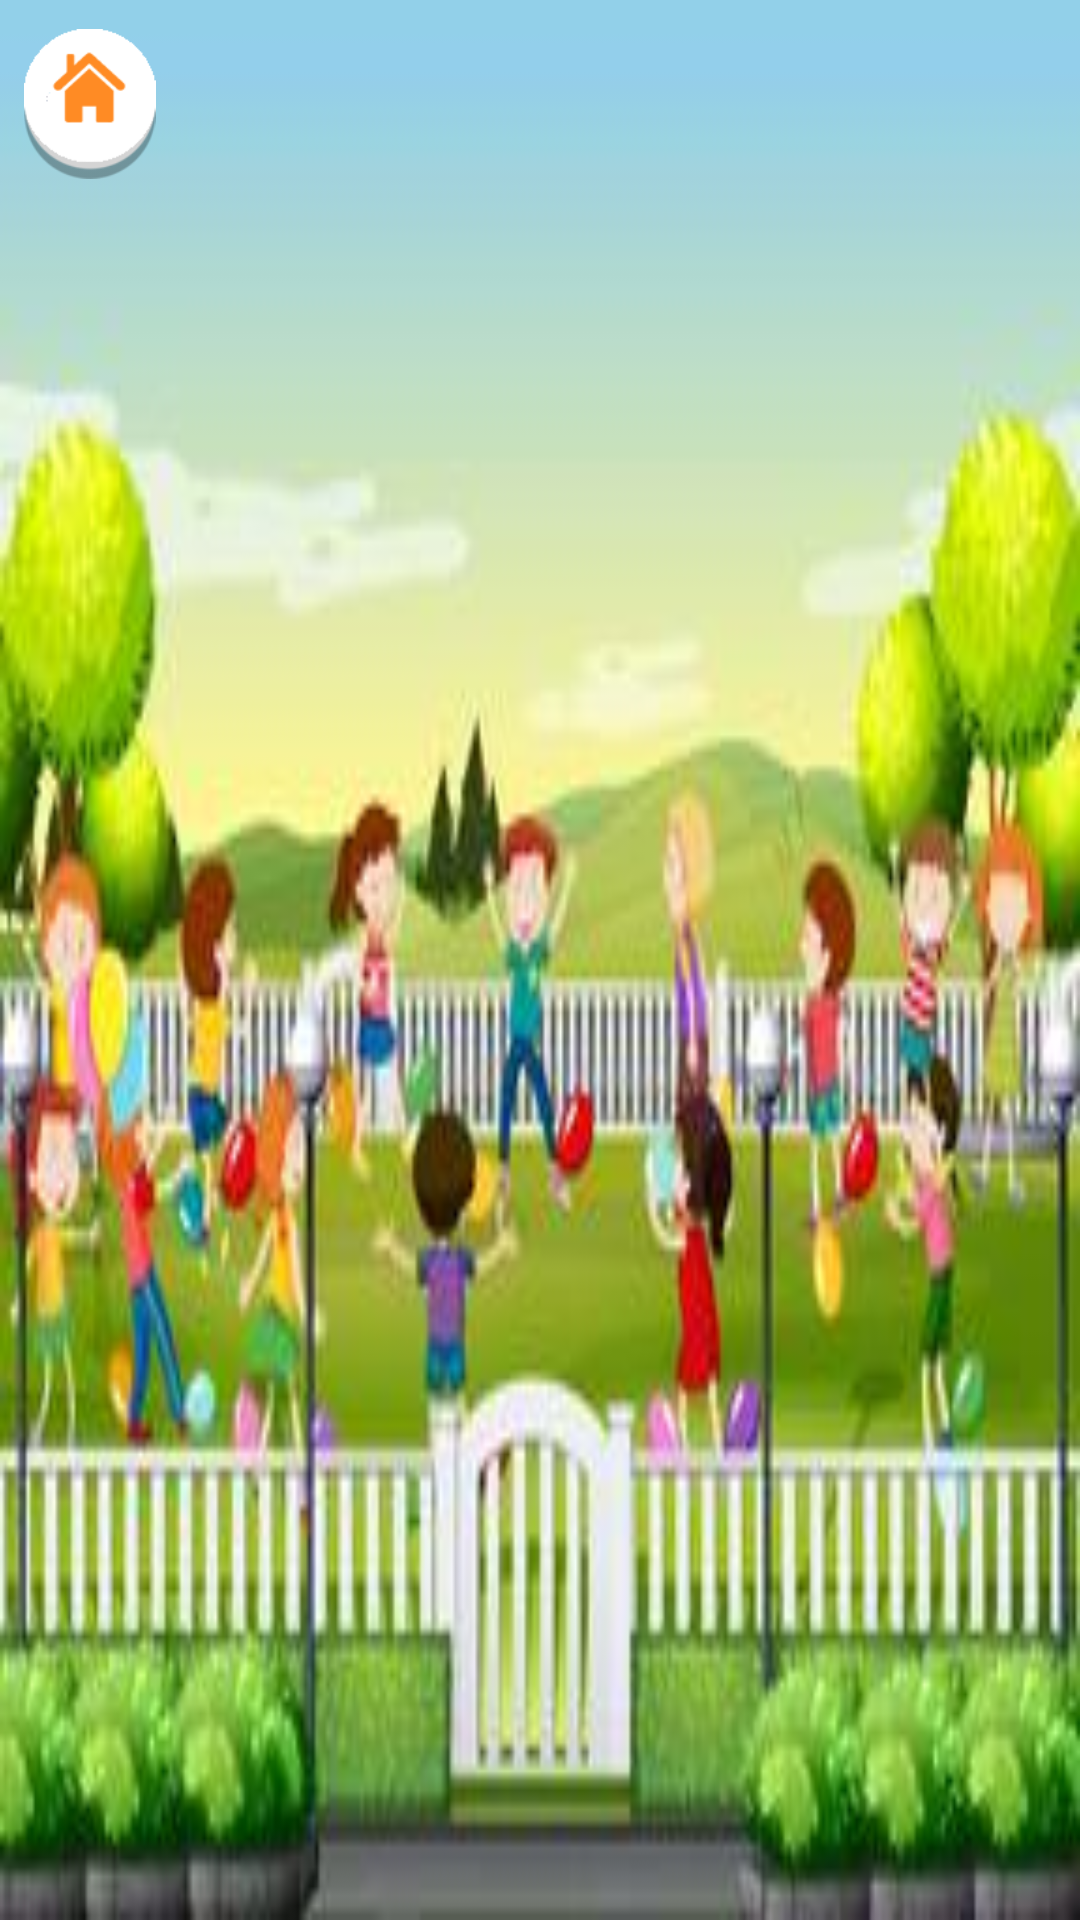

Produce the Android XML layout that renders to this screen, including the resource entries it uses.
<!-- AndroidManifest.xml: activity theme Theme.KidsApp.NoActionBar -->
<!-- res/layout/activity_match_quiz.xml -->
<?xml version="1.0" encoding="utf-8"?>
<LinearLayout xmlns:android="http://schemas.android.com/apk/res/android"
    xmlns:app="http://schemas.android.com/apk/res-auto"
    android:layout_width="fill_parent"
    android:layout_height="fill_parent"
    xmlns:tools="http://schemas.android.com/tools"
    android:background="@drawable/bg5"
    tools:context=".Activity.MatchQuizActivity"
    android:orientation="vertical">

<androidx.constraintlayout.widget.ConstraintLayout
    android:layout_width="fill_parent"
    android:layout_height="fill_parent"
    android:layout_weight="5"
    android:orientation="horizontal">

    <ImageView
        android:id="@+id/back"
        android:layout_width="@dimen/Textsize50"
        android:layout_height="@dimen/Textsize50"
        android:layout_margin="@dimen/Textsize5"
        android:scaleType="centerInside"
        android:src="@drawable/btn_home"
        app:layout_constraintBottom_toBottomOf="parent"
        app:layout_constraintEnd_toEndOf="parent"
        app:layout_constraintHorizontal_bias="0.0"
        app:layout_constraintStart_toStartOf="parent"
        app:layout_constraintTop_toTopOf="parent"
        app:layout_constraintVertical_bias="0.1" />


</androidx.constraintlayout.widget.ConstraintLayout>

<androidx.constraintlayout.widget.ConstraintLayout
    android:layout_width="fill_parent"
    android:layout_height="fill_parent"
    android:layout_gravity="top"
    android:layout_weight="1.0"
    android:gravity="center"
    android:orientation="vertical">

    <androidx.recyclerview.widget.RecyclerView
        android:id="@+id/hlvCustomList"
        android:layout_width="0.0dip"
        android:layout_height="match_parent"
        app:layout_constraintBottom_toBottomOf="parent"
        app:layout_constraintEnd_toEndOf="parent"
        app:layout_constraintStart_toStartOf="parent"
        app:layout_constraintTop_toTopOf="parent" />
</androidx.constraintlayout.widget.ConstraintLayout>


</LinearLayout>
<!-- resources referenced by this layout -->
<resources>
  <dimen name="Textsize5">5.0dip</dimen>
  <dimen name="Textsize50">50.0dip</dimen>
  <!-- drawable bg5: jpg bitmap (drawable, 13390 bytes) -->
  <!-- drawable btn_home: png bitmap (drawable, 3408 bytes) -->
  <style name="Theme.KidsApp.NoActionBar">
          <item name="windowActionBar">false</item>
          <item name="windowNoTitle">true</item>
      </style>
</resources>
